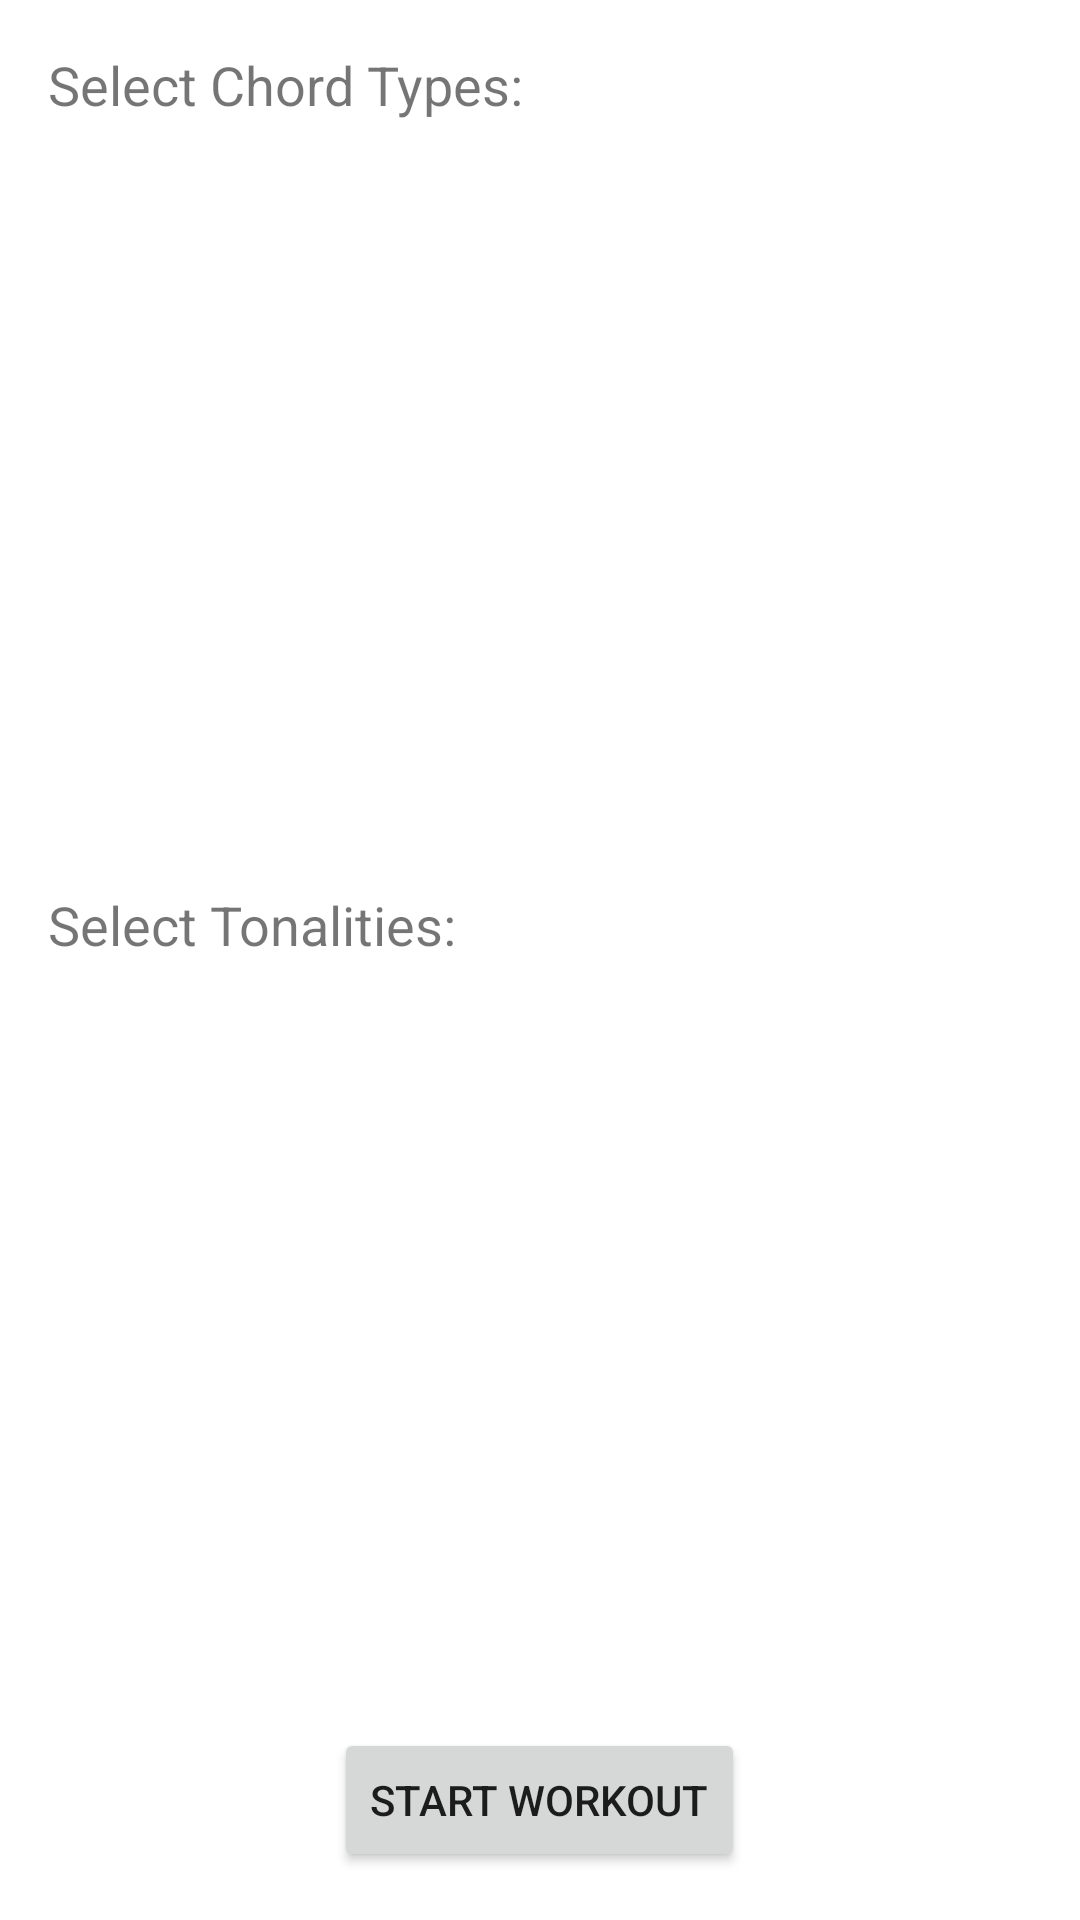

Layout XML and referenced resources for this Android screen:
<!-- AndroidManifest.xml: application theme Theme.PerfectGuitarCoach -->
<!-- res/layout/fragment_chord_tonality_selection.xml -->
<?xml version="1.0" encoding="utf-8"?>
<LinearLayout xmlns:android="http://schemas.android.com/apk/res/android"
    xmlns:app="http://schemas.android.com/apk/res-auto"
    android:layout_width="match_parent"
    android:layout_height="match_parent"
    android:orientation="vertical"
    android:padding="16dp">

    <TextView
        android:layout_width="wrap_content"
        android:layout_height="wrap_content"
        android:text="Select Chord Types:"
        android:textSize="18sp" />

    <androidx.recyclerview.widget.RecyclerView
        android:id="@+id/chord_types_recycler_view"
        android:layout_width="match_parent"
        android:layout_height="0dp"
        android:layout_weight="1"
        app:layoutManager="androidx.recyclerview.widget.GridLayoutManager"
        app:spanCount="3" />

    <TextView
        android:layout_width="wrap_content"
        android:layout_height="wrap_content"
        android:text="Select Tonalities:"
        android:textSize="18sp" />

    <androidx.recyclerview.widget.RecyclerView
        android:id="@+id/tonalities_recycler_view"
        android:layout_width="match_parent"
        android:layout_height="0dp"
        android:layout_weight="1"
        app:layoutManager="androidx.recyclerview.widget.GridLayoutManager"
        app:spanCount="3" />

    <LinearLayout
        android:layout_width="match_parent"
        android:layout_height="wrap_content"
        android:gravity="center_horizontal"
        android:orientation="horizontal">

        <Button
            android:id="@+id/start_workout_button"
            android:layout_width="wrap_content"
            android:layout_height="wrap_content"
            android:text="Start Workout" />
    </LinearLayout>
</LinearLayout>
<!-- resources referenced by this layout -->
<resources>
  <style name="Theme.PerfectGuitarCoach" parent="Theme.MaterialComponents.DayNight.DarkActionBar">
          
          <item name="colorPrimary">@color/purple_500</item>
          <item name="colorPrimaryVariant">@color/purple_700</item>
          <item name="colorOnPrimary">@color/white</item>
          
          <item name="colorSecondary">@color/teal_200</item>
          <item name="colorSecondaryVariant">@color/teal_700</item>
          <item name="colorOnSecondary">@color/black</item>
          
          <item name="android:statusBarColor">?attr/colorPrimaryVariant</item>
          
      </style>
  <!-- not gathered from this repository: default colours our renderer supplied (Android Studio template values) -->
  <color name="purple_500">#FF6200EE</color>
  <color name="purple_700">#FF3700B3</color>
  <color name="teal_200">#FF03DAC5</color>
  <color name="teal_700">#FF018786</color>
  <color name="black">#FF000000</color>
  <color name="white">#FFFFFFFF</color>
</resources>
